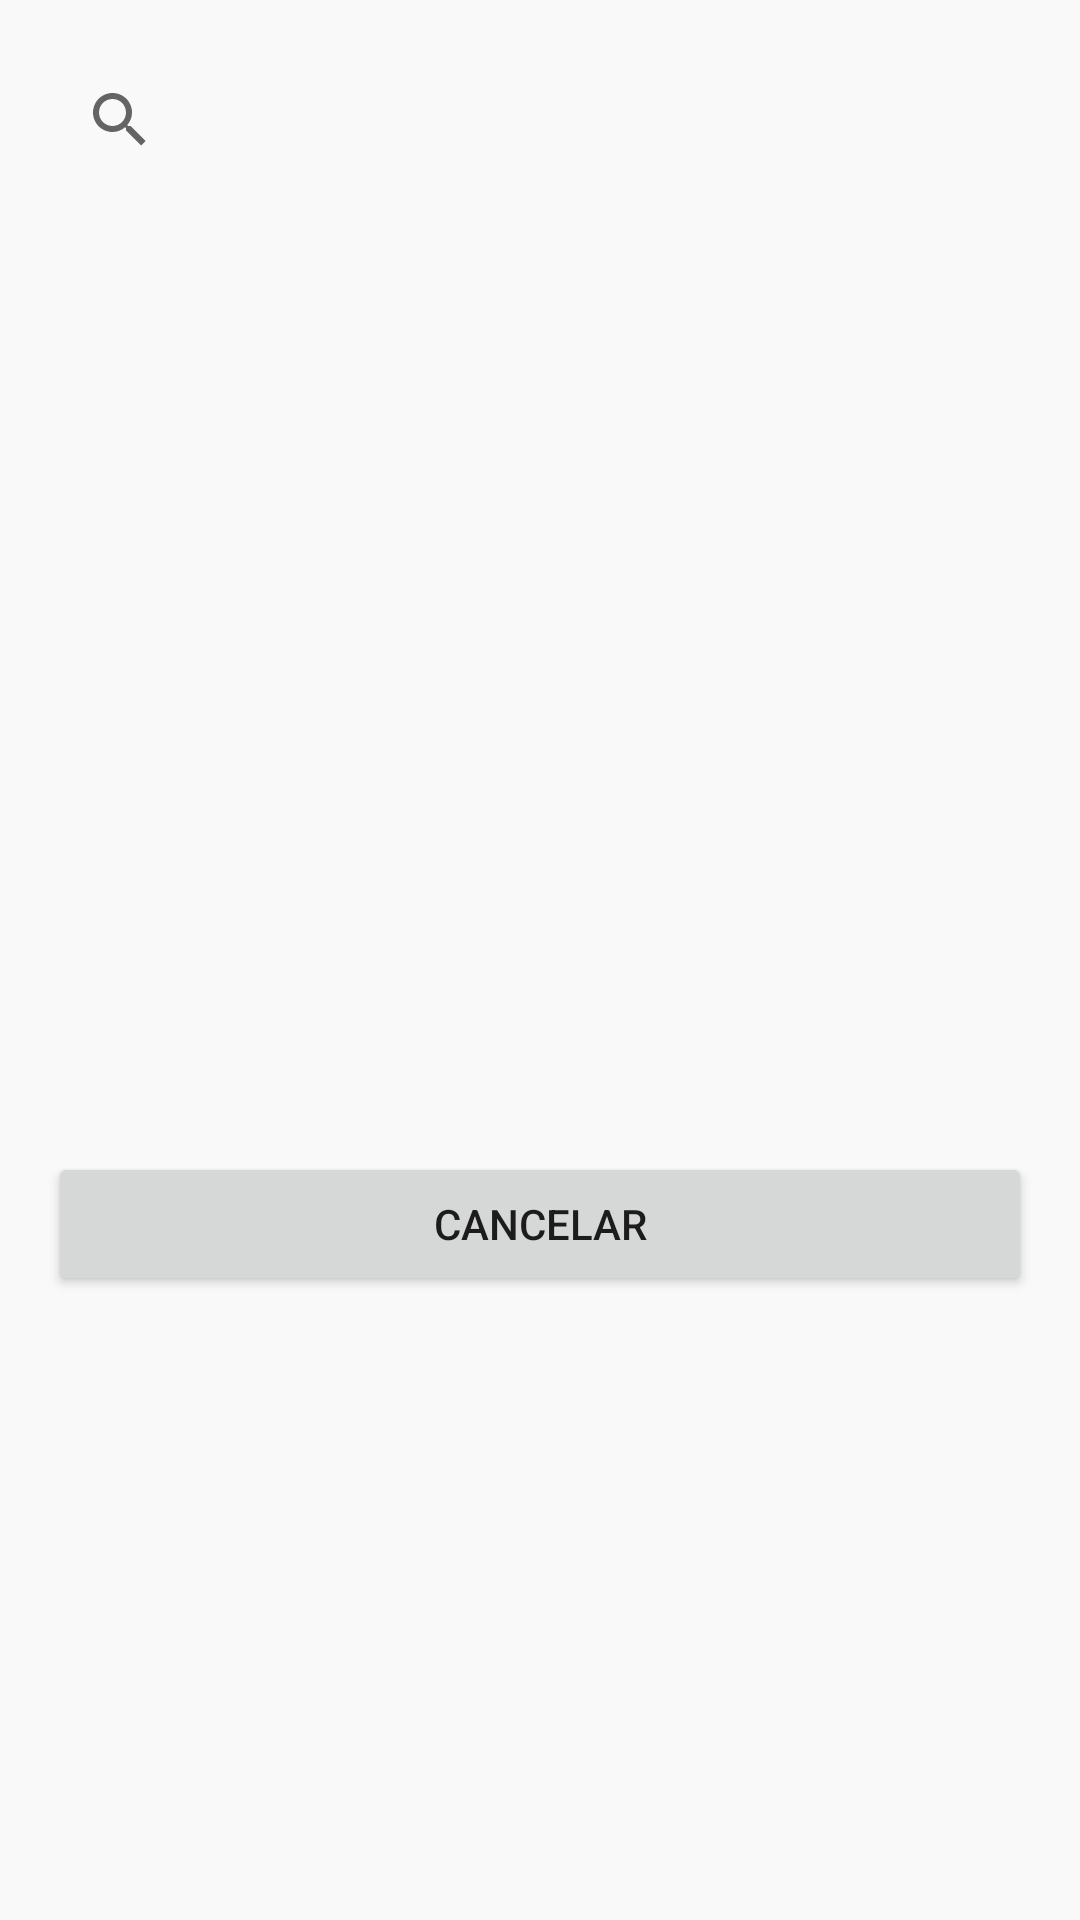

Produce the Android XML layout that renders to this screen, including the resource entries it uses.
<!-- AndroidManifest.xml: application theme Theme.FitGo -->
<!-- res/layout/dialog_search_exercises.xml -->
<?xml version="1.0" encoding="utf-8"?>
<LinearLayout
    xmlns:android="http://schemas.android.com/apk/res/android"
    android:id="@+id/dialog_root"
    android:layout_width="match_parent"
    android:layout_height="wrap_content"
    android:orientation="vertical"
    android:padding="16dp">

    <androidx.appcompat.widget.SearchView
        android:id="@+id/svSearch"
        android:layout_width="match_parent"
        android:layout_height="wrap_content"
        android:queryHint="Buscar ejercicio…"
        android:iconifiedByDefault="false"/>

    <androidx.recyclerview.widget.RecyclerView
        android:id="@+id/rvSearchResults"
        android:layout_width="match_parent"
        android:layout_height="300dp"
        android:layout_marginTop="8dp"
        android:overScrollMode="ifContentScrolls"/>

    <Button
        android:id="@+id/btnCancel"
        android:layout_width="match_parent"
        android:layout_height="wrap_content"
        android:layout_marginTop="12dp"
        android:text="CANCELAR"/>
</LinearLayout>
<!-- resources referenced by this layout -->
<resources>
  <style name="Theme.FitGo" parent="Theme.MaterialComponents.DayNight.NoActionBar">
          
          <item name="colorPrimary">@color/primary</item>
          <item name="colorOnPrimary">@color/onPrimary</item>
          <item name="colorPrimaryVariant">@color/primaryVariant</item>
  
          
          <item name="colorSecondary">@color/secondary</item>
          <item name="colorOnSecondary">@color/onSecondary</item>
  
          
          <item name="android:colorBackground">@color/background</item>
          <item name="colorSurface">@color/surface</item>
          <item name="colorOnSurface">@color/onSurface</item>
  
          
          <item name="android:statusBarColor">@color/primaryVariant</item>
          <item name="android:navigationBarColor">@color/surface</item>
      </style>
  <color name="primary">#FF7A00</color>
  <color name="onPrimary">#FFFFFF</color>
  <color name="primaryVariant">#A34DD0</color>
  <color name="secondary">#0043B5</color>
  <color name="onSecondary">#FFFFFF</color>
  <color name="background">#F9F9F9</color>
  <color name="surface">#FFFFFF</color>
  <color name="onSurface">#1A1A1A</color>
</resources>
